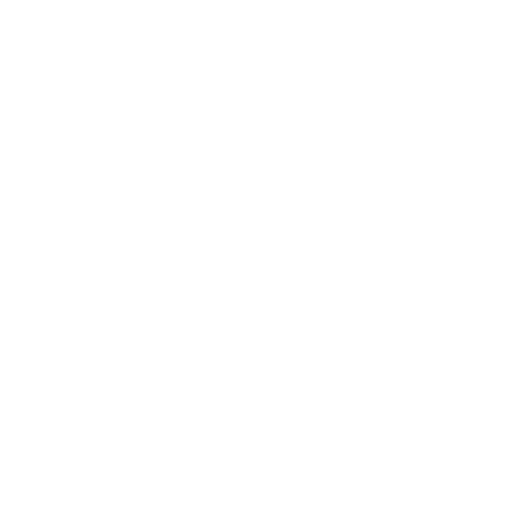
t = 0.00 s
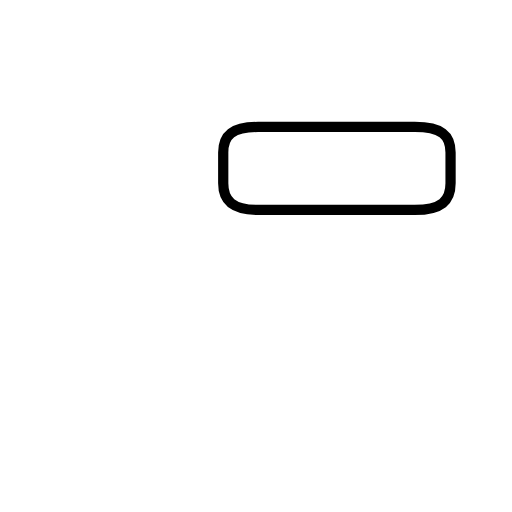
t = 1.69 s
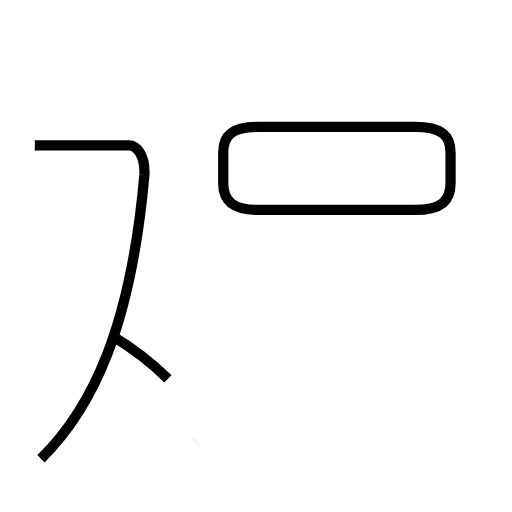
t = 3.19 s
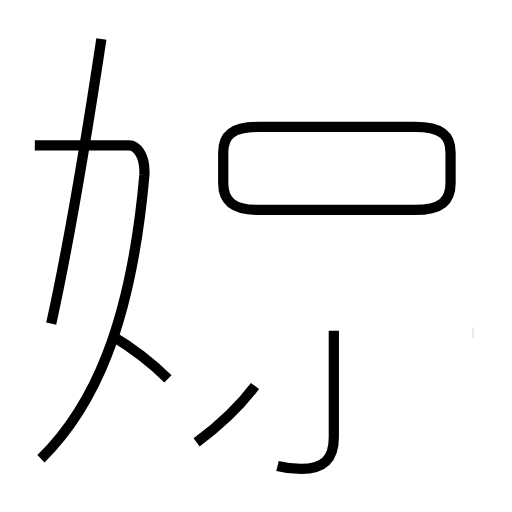
t = 4.81 s
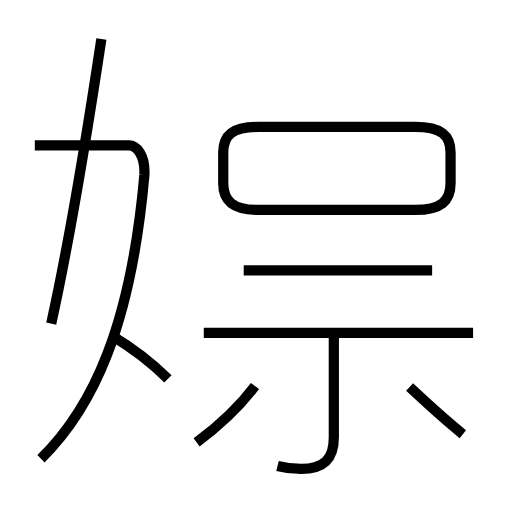
t = 6.36 s
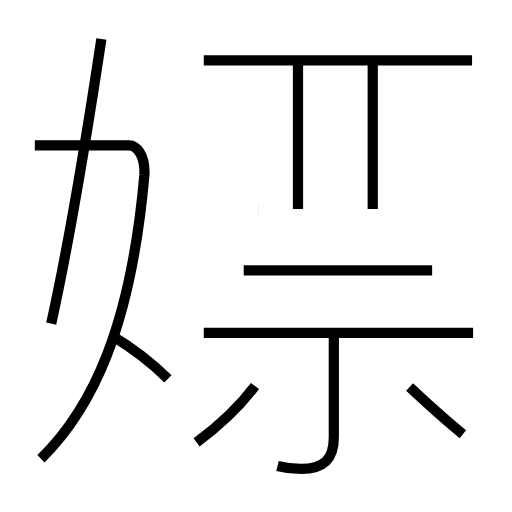
t = 7.99 s

The animated SVG that drew these frames (rendered in a browser with its animation timeline set to each time). Animation: 12 SMIL elements (animate=12); one cycle of 7.99 s.

<?xml version='1.0' encoding='utf-8'?>
<svg viewBox="0.0 -6.0 50.0 50.0" version="1.1" xmlns="http://www.w3.org/2000/svg"><rect x="-1000" y="-1000" width="2000" height="2000" stroke="white" fill="white" /><g style="fill:none;stroke:#000000;stroke-width:1"><path d="M 25.2 -23.5 L 40.5 -23.5 C 43.1 -23.5 44.0 -24.4 44.0 -26.1 L 44.0 -29.1 C 44.0 -30.8 43.1 -31.6 40.5 -31.6 L 25.2 -31.6 C 22.7 -31.6 21.8 -30.8 21.8 -29.1 L 21.8 -26.1 C 21.8 -24.4 22.7 -23.5 25.2 -23.5 Z " transform="translate(0.0 38.0)" stroke-dasharray="56.37479385043431" stroke-dashoffset="56.37479385043431"><animate attributeName="stroke-dashoffset" from="56.37479385043431" to="0" dur="1.6912438155130292s" begin="0s; anim_end.end" fill="freeze" id="anim0" /></path><path d="M 4.0 0.8 C 9.1 -4.2 12.8 -12.2 14.1 -26.9 C 14.2 -28.9 13.3 -29.8 12.6 -29.8 L 3.4 -29.8 " transform="translate(0.0 38.0)" stroke-dasharray="42.89816542168686" stroke-dashoffset="42.89816542168686"><animate attributeName="stroke-dashoffset" from="42.89816542168686" to="0" dur="1.2869449626506058s" begin="anim0.end" fill="freeze" id="anim1" /></path><path d="M 16.4 -7.0 C 14.8 -8.6 12.8 -10.1 10.8 -11.3 " transform="translate(0.0 38.0)" stroke-dasharray="7.0773757961823724" stroke-dashoffset="7.0773757961823724"><animate attributeName="stroke-dashoffset" from="7.0773757961823724" to="0" dur="0.21232127388547117s" begin="anim1.end" fill="freeze" id="anim2" /></path><path d="M 19.2 -0.8 C 21.1 -2.2 23.4 -4.3 24.9 -6.3 " transform="translate(0.0 38.0)" stroke-dasharray="7.945693296568743" stroke-dashoffset="7.945693296568743"><animate attributeName="stroke-dashoffset" from="7.945693296568743" to="0" dur="0.23837079889706228s" begin="anim2.end" fill="freeze" id="anim3" /></path><path d="M 5.0 -12.4 C 6.7 -20.1 8.3 -29.6 9.9 -40.2 " transform="translate(0.0 38.0)" stroke-dasharray="28.233551407850932" stroke-dashoffset="28.233551407850932"><animate attributeName="stroke-dashoffset" from="28.233551407850932" to="0" dur="0.847006542235528s" begin="anim3.end" fill="freeze" id="anim4" /></path><path d="M 27.1 1.5 C 27.9 1.7 28.7 1.8 29.4 1.8 C 31.6 1.8 32.6 0.9 32.6 -1.3 L 32.6 -11.7 " transform="translate(0.0 38.0)" stroke-dasharray="17.88720916866555" stroke-dashoffset="17.88720916866555"><animate attributeName="stroke-dashoffset" from="17.88720916866555" to="0" dur="0.5366162750599665s" begin="anim4.end" fill="freeze" id="anim5" /></path><path d="M 46.2 -11.5 L 19.9 -11.5 " transform="translate(0.0 38.0)" stroke-dasharray="26.300000000000004" stroke-dashoffset="26.300000000000004"><animate attributeName="stroke-dashoffset" from="26.300000000000004" to="0" dur="0.7890000000000001s" begin="anim5.end" fill="freeze" id="anim6" /></path><path d="M 45.2 -1.6 C 43.7 -2.8 41.5 -4.8 40.0 -6.2 " transform="translate(0.0 38.0)" stroke-dasharray="6.943976983392871" stroke-dashoffset="6.943976983392871"><animate attributeName="stroke-dashoffset" from="6.943976983392871" to="0" dur="0.20831930950178612s" begin="anim6.end" fill="freeze" id="anim7" /></path><path d="M 42.2 -17.6 L 23.8 -17.6 " transform="translate(0.0 38.0)" stroke-dasharray="18.400000000000002" stroke-dashoffset="18.400000000000002"><animate attributeName="stroke-dashoffset" from="18.400000000000002" to="0" dur="0.552s" begin="anim7.end" fill="freeze" id="anim8" /></path><path d="M 29.1 -23.6 L 29.1 -37.7 " transform="translate(0.0 38.0)" stroke-dasharray="14.100000000000001" stroke-dashoffset="14.100000000000001"><animate attributeName="stroke-dashoffset" from="14.100000000000001" to="0" dur="0.42300000000000004s" begin="anim8.end" fill="freeze" id="anim9" /></path><path d="M 36.4 -23.6 L 36.4 -37.7 " transform="translate(0.0 38.0)" stroke-dasharray="14.100000000000001" stroke-dashoffset="14.100000000000001"><animate attributeName="stroke-dashoffset" from="14.100000000000001" to="0" dur="0.42300000000000004s" begin="anim9.end" fill="freeze" id="anim10" /></path><path d="M 46.1 -38.1 L 19.9 -38.1" transform="translate(0.0 38.0)" stroke-dasharray="26.200000000000003" stroke-dashoffset="26.200000000000003"><animate attributeName="stroke-dashoffset" from="26.200000000000003" to="0" dur="0.786s" begin="anim10.end" fill="freeze" id="anim_end" /></path></g></svg>
